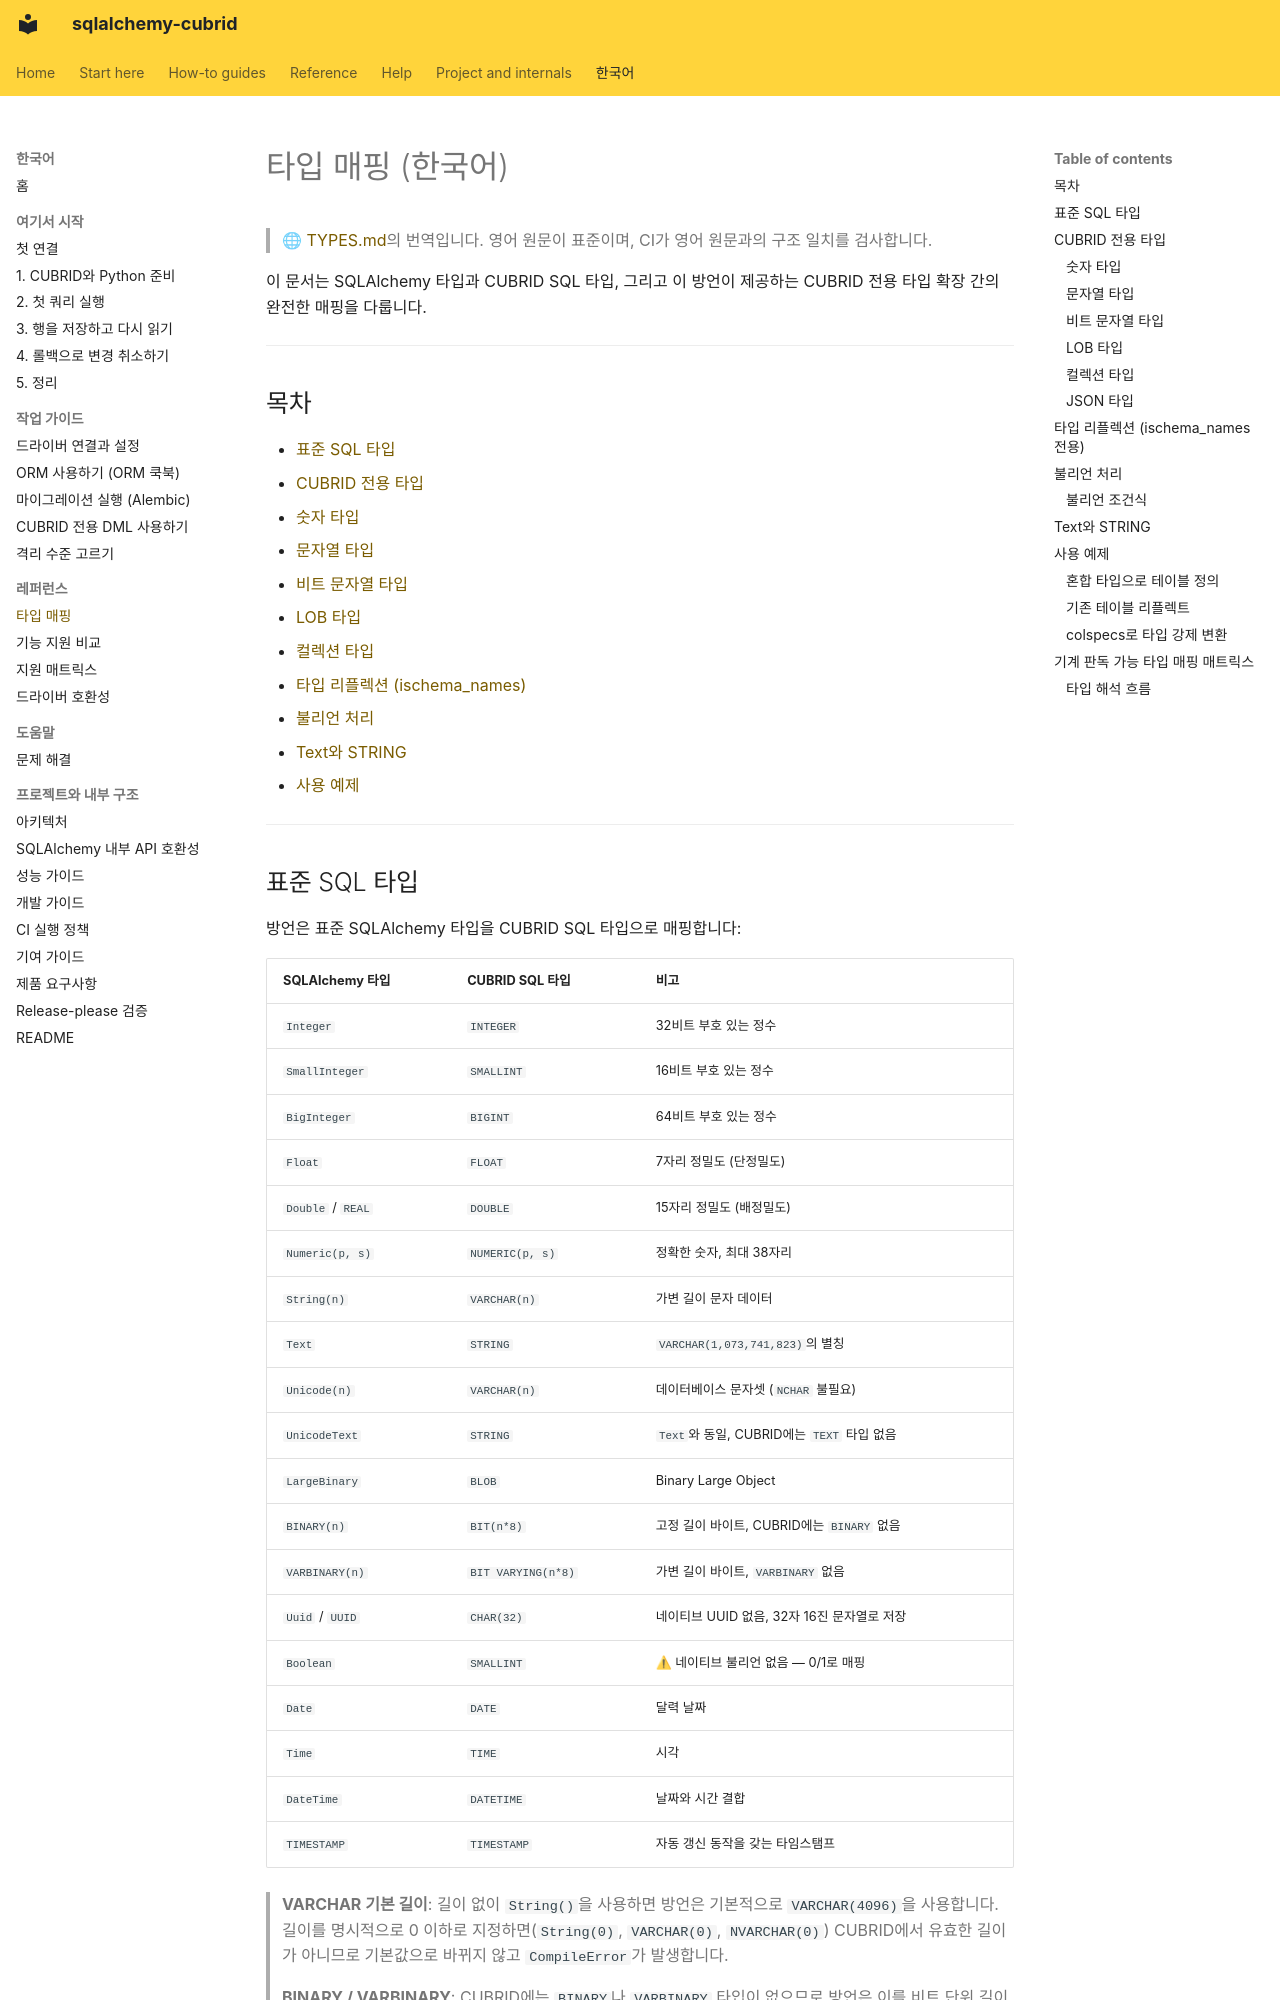

repository: cubrid-lab/sqlalchemy-cubrid · page: ko/TYPES/index.html · generator: mkdocs

# 타입 매핑 (한국어)

> 🌐 [TYPES.md](https://github.com/cubrid-lab/sqlalchemy-cubrid/blob/main/docs/TYPES.md)의 번역입니다. 영어 원문이 표준이며, CI가 영어 원문과의 구조 일치를 검사합니다.

이 문서는 SQLAlchemy 타입과 CUBRID SQL 타입, 그리고 이 방언이 제공하는 CUBRID 전용 타입 확장 간의 완전한 매핑을 다룹니다.

---

## 목차

- [표준 SQL 타입](#표준-sql-타입)
- [CUBRID 전용 타입](#cubrid-전용-타입)
  - [숫자 타입](#숫자-타입)
  - [문자열 타입](#문자열-타입)
  - [비트 문자열 타입](#비트-문자열-타입)
  - [LOB 타입](#lob-타입)
  - [컬렉션 타입](#컬렉션-타입)
- [타입 리플렉션 (ischema_names)](#타입-리플렉션-ischema_names-전용)
- [불리언 처리](#불리언-처리)
- [Text와 STRING](#text와-string)
- [사용 예제](#사용-예제)

---
